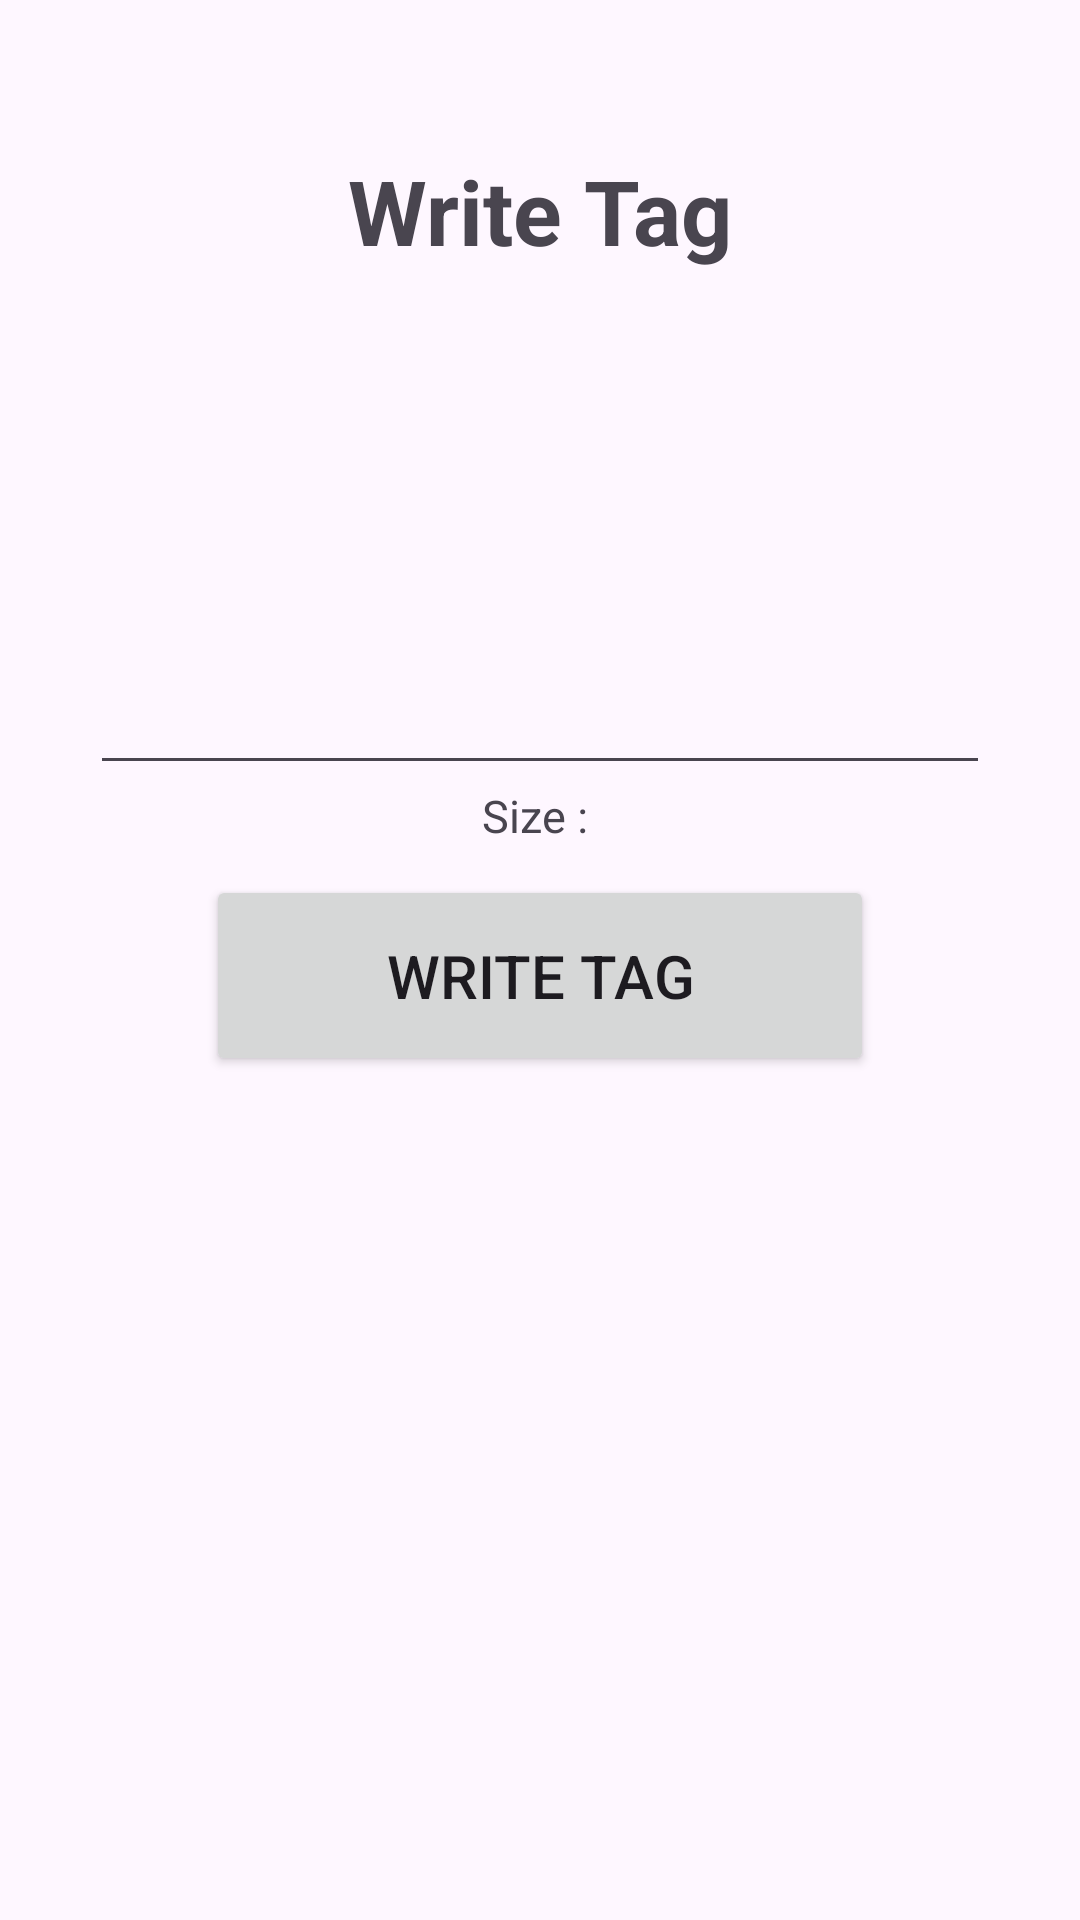

The Android layout XML behind this screen, and the referenced resources:
<!-- AndroidManifest.xml: application theme Theme.MifareReaderWriter -->
<!-- res/layout/activity_write_tag.xml -->
<?xml version="1.0" encoding="utf-8"?>
<androidx.constraintlayout.widget.ConstraintLayout xmlns:android="http://schemas.android.com/apk/res/android"
    xmlns:app="http://schemas.android.com/apk/res-auto"
    xmlns:tools="http://schemas.android.com/tools"
    android:id="@+id/main"
    android:layout_width="match_parent"
    android:layout_height="match_parent"
    tools:context=".WriteTagActivity">

    <TextView
        android:layout_width="wrap_content"
        android:layout_height="wrap_content"
        app:layout_constraintTop_toTopOf="parent"
        app:layout_constraintLeft_toLeftOf="parent"
        app:layout_constraintRight_toRightOf="parent"
        android:layout_marginTop="50dp"
        android:text="Write Tag"
        android:textSize="30dp"
        android:textStyle="bold"
        android:id="@+id/writeHeading"/>

    <EditText
        android:layout_width="0dp"
        android:layout_height="wrap_content"
        app:layout_constraintLeft_toLeftOf="parent"
        app:layout_constraintRight_toRightOf="parent"
        app:layout_constraintTop_toBottomOf="@+id/writeHeading"
        android:layout_marginTop="130dp"
        android:layout_marginLeft="30dp"
        android:layout_marginRight="30dp"
        android:id="@+id/writeTagEdit"/>

    <TextView
        android:layout_width="wrap_content"
        android:layout_height="wrap_content"
        app:layout_constraintLeft_toLeftOf="parent"
        app:layout_constraintRight_toRightOf="parent"
        app:layout_constraintTop_toBottomOf="@id/writeTagEdit"
        android:textSize="15dp"
        android:text="Size : "
        android:id="@+id/writeTagSize"
        />

    <Button
        android:layout_width="wrap_content"
        android:layout_height="wrap_content"
        app:layout_constraintLeft_toLeftOf="parent"
        app:layout_constraintRight_toRightOf="parent"
        app:layout_constraintTop_toBottomOf="@+id/writeTagEdit"
        android:layout_marginTop="30dp"
        android:text="Write Tag"
        android:textSize="20dp"
        android:paddingVertical="20dp"
        android:paddingHorizontal="60dp"
        android:id="@+id/writeTagButton"
        />

    <ProgressBar
        android:layout_width="wrap_content"
        android:layout_height="wrap_content"
        app:layout_constraintTop_toTopOf="parent"
        app:layout_constraintLeft_toLeftOf="parent"
        app:layout_constraintRight_toRightOf="parent"
        app:layout_constraintBottom_toBottomOf="parent"
        android:visibility="invisible"
        android:id="@+id/writeTagProgressBar"
        android:layout_gravity="center_horizontal" />

    <TextView
        android:layout_width="0dp"
        android:layout_height="wrap_content"
        app:layout_constraintTop_toBottomOf="@+id/writeTagButton"
        app:layout_constraintLeft_toLeftOf="parent"
        app:layout_constraintRight_toRightOf="parent"
        android:textSize="20dp"
        android:textStyle="bold"
        android:layout_marginTop="90dp"
        android:layout_marginLeft="70dp"
        android:layout_marginRight="70dp"
        android:id="@+id/writeTagProgressText"
        />



</androidx.constraintlayout.widget.ConstraintLayout>
<!-- resources referenced by this layout -->
<resources>
  <style name="Theme.MifareReaderWriter" parent="Base.Theme.MifareReaderWriter" />
  <style name="Base.Theme.MifareReaderWriter" parent="Theme.Material3.DayNight.NoActionBar">
          
          
      </style>
</resources>
